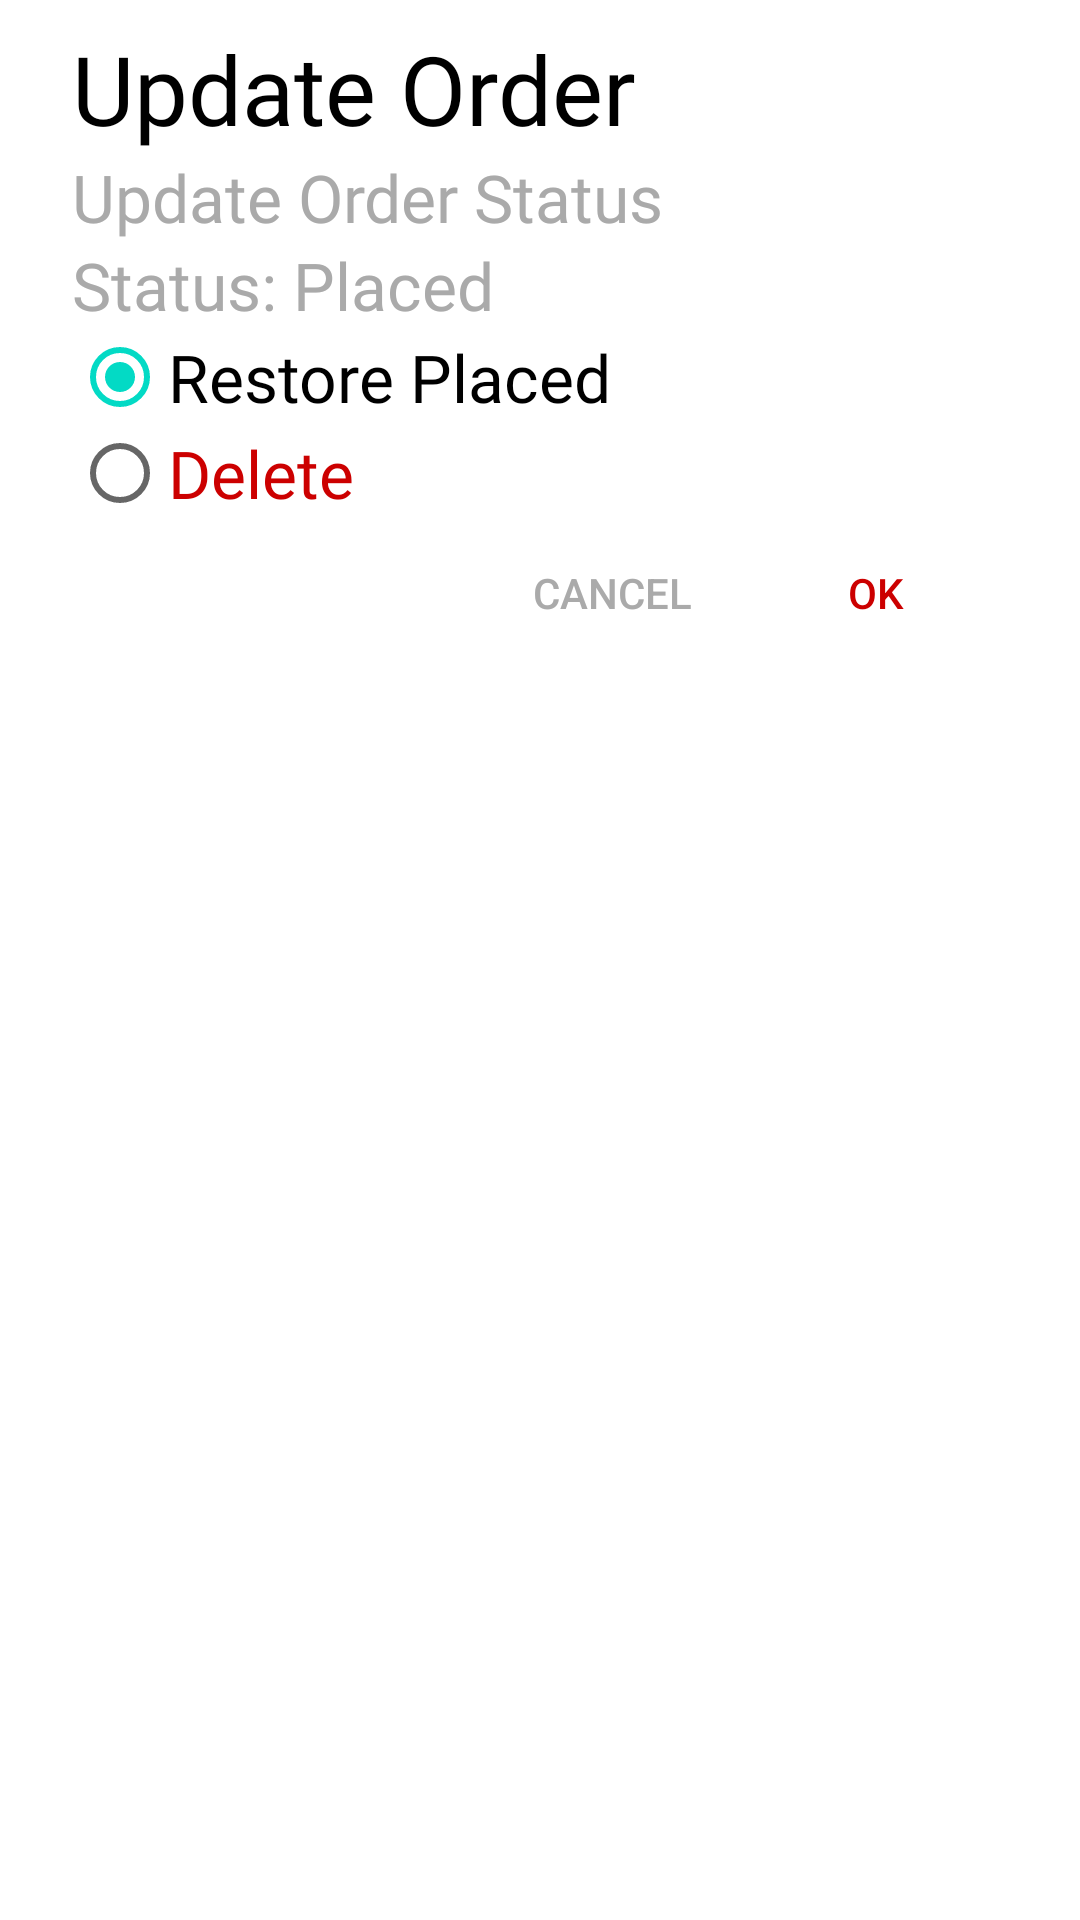

Here is an Android app screen rendered from its layout file. Give the layout XML and the strings, colors and styles it references.
<!-- AndroidManifest.xml: application theme AppTheme -->
<!-- res/layout/layout_dialog_cancelled.xml -->
<?xml version="1.0" encoding="utf-8"?>
<RelativeLayout
    xmlns:android="http://schemas.android.com/apk/res/android"
    android:layout_width="match_parent"
    android:layout_height="wrap_content"
    android:orientation="vertical"
    android:background="@android:color/white"
    android:paddingLeft="24dp"
    android:paddingRight="24dp"
    android:paddingTop="8dp"
    android:paddingBottom="8dp">

    <TextView
        android:id="@+id/txt_title"
        android:layout_width="match_parent"
        android:layout_height="wrap_content"
        android:text="Update Order"
        android:textSize="32sp"
        android:fontFamily="@font/brandon_medium"
        android:textColor="@android:color/black"/>

    <TextView
        android:id="@+id/txt_title_email"
        android:layout_below="@id/txt_title"
        android:layout_width="match_parent"
        android:layout_height="wrap_content"
        android:text="Update Order Status"
        android:textSize="22sp"
        android:fontFamily="@font/brandon_medium"
        android:textColor="@android:color/darker_gray"/>

    <TextView
        android:id="@+id/txt_status"
        android:layout_below="@id/txt_title_email"
        android:layout_width="match_parent"
        android:layout_height="wrap_content"
        android:text="Status: Placed"
        android:textSize="22sp"
        android:fontFamily="@font/brandon_medium"
        android:textColor="@android:color/darker_gray"/>

    <RadioGroup
        android:id="@+id/rdi_group"
        android:layout_below="@+id/txt_status"
        android:layout_width="match_parent"
        android:layout_height="wrap_content"
        android:orientation="vertical">

        <RadioButton
            android:id="@+id/rdi_restore_placed"
            android:text="Restore Placed"
            android:checked="true"
            android:fontFamily="@font/brandon_medium"
            android:textSize="22sp"
            android:layout_width="match_parent"
            android:layout_height="wrap_content"/>

        <RadioButton
            android:id="@+id/rdi_delete"
            android:text="Delete"
            android:textColor="@android:color/holo_red_dark"
            android:fontFamily="@font/brandon_medium"
            android:textSize="22sp"
            android:layout_width="match_parent"
            android:layout_height="wrap_content"/>
    </RadioGroup>

    <LinearLayout
        android:id="@+id/layout_button"
        android:layout_below="@+id/rdi_group"
        android:layout_width="match_parent"
        android:layout_height="wrap_content"
        android:gravity="right"
        android:orientation="horizontal">

        <Button
            android:id="@+id/btn_cancel"
            android:text="Cancel"
            android:padding="8dp"
            android:textColor="@android:color/darker_gray"
            android:background="@android:color/transparent"
            android:layout_width="wrap_content"
            android:layout_height="wrap_content"/>

        <Button
            android:layout_width="wrap_content"
            android:layout_height="wrap_content"
            android:padding="8dp"
            android:id="@+id/btn_ok"
            android:text="OK"
            android:textColor="@android:color/holo_red_dark"
            android:background="@android:color/transparent"/>
    </LinearLayout>
</RelativeLayout>
<!-- resources referenced by this layout -->
<resources>
  <style name="AppTheme" parent="Theme.AppCompat.Light.NoActionBar">
          
          <item name="colorPrimary">@color/colorPrimary</item>
          <item name="colorPrimaryDark">@color/colorPrimaryDark</item>
          <item name="colorAccent">@color/colorAccent</item>
      </style>
  <color name="colorPrimary">#6200EE</color>
  <color name="colorPrimaryDark">#3700B3</color>
  <color name="colorAccent">#03DAC5</color>
</resources>
